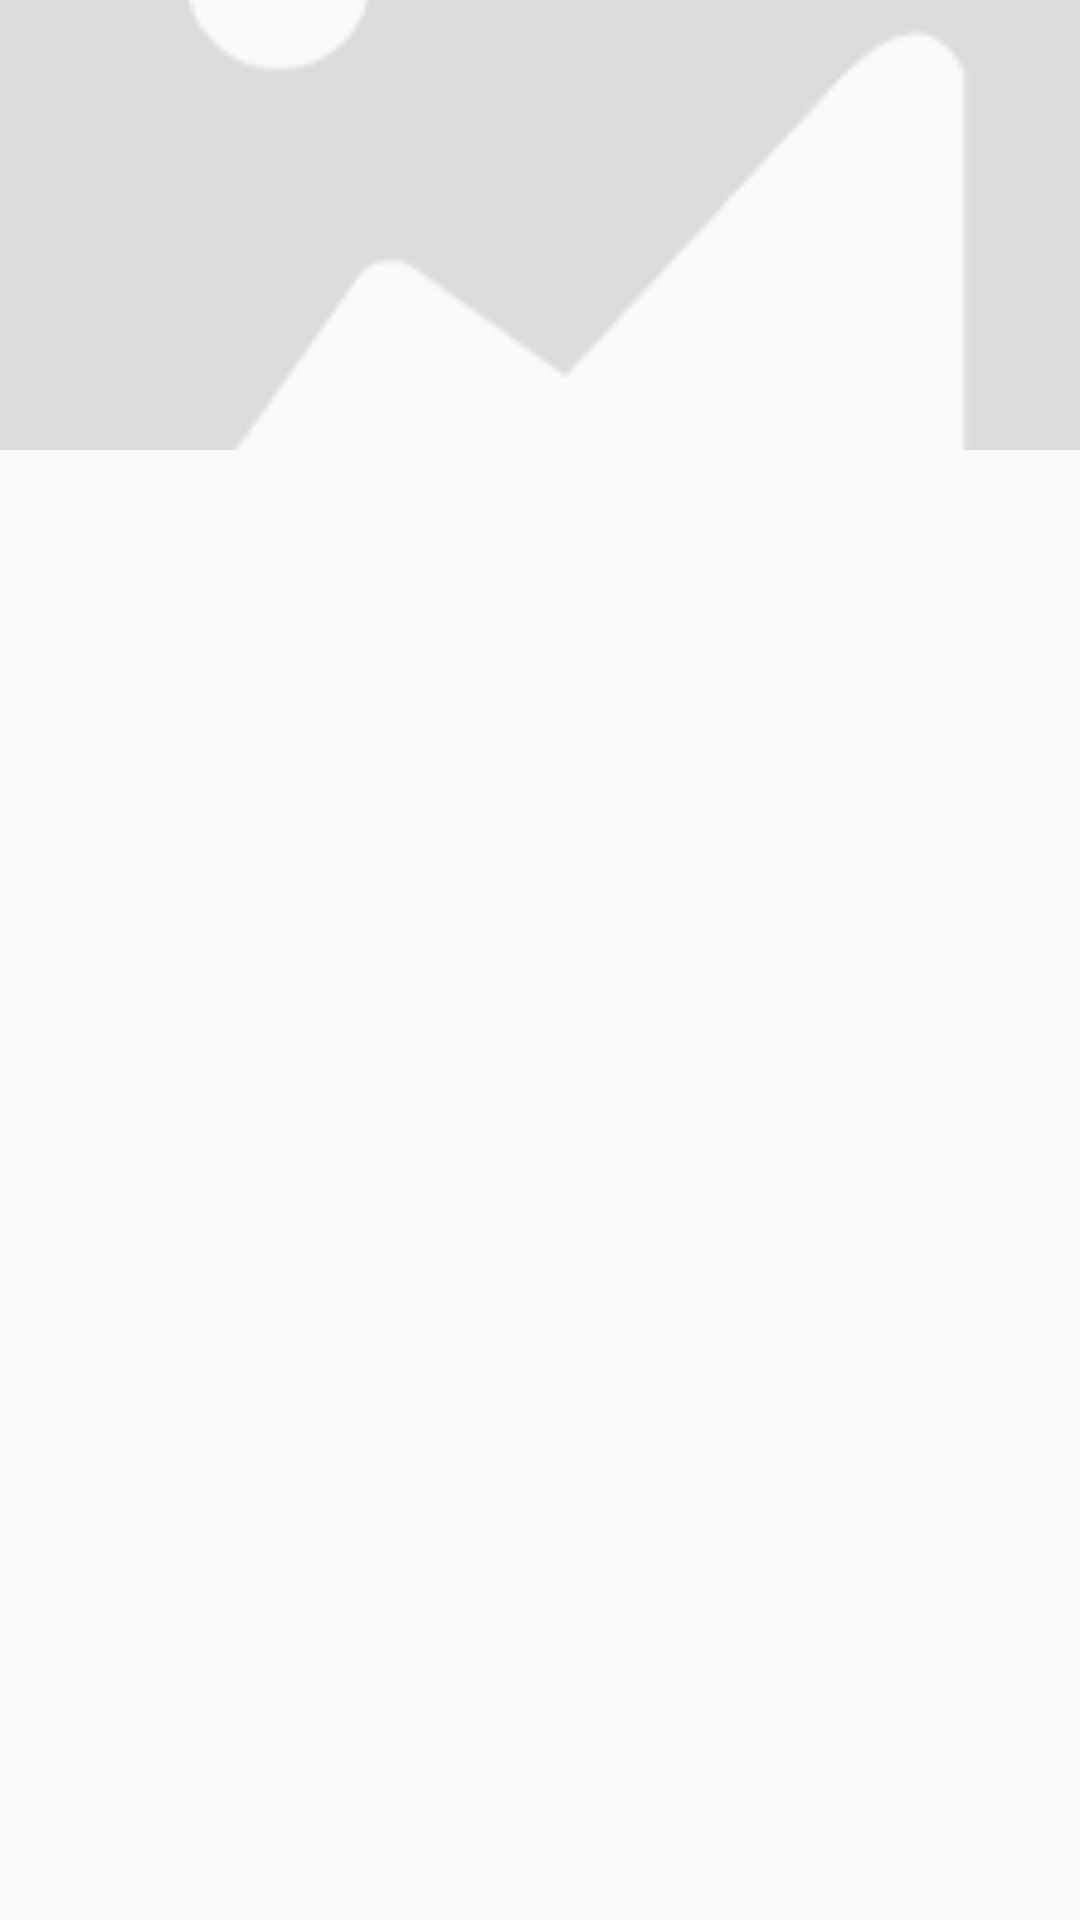

Here is an Android app screen rendered from its layout file. Give the layout XML and the strings, colors and styles it references.
<!-- AndroidManifest.xml: application theme AppTheme -->
<!-- res/layout/home_item_layout.xml -->
<?xml version="1.0" encoding="utf-8"?>
<LinearLayout xmlns:android="http://schemas.android.com/apk/res/android"
    android:orientation="vertical"
    android:gravity="center_horizontal"
    android:layout_width="match_parent"
    android:layout_margin="5dp"
    android:layout_height="220dp">
    <ImageView
        android:id="@+id/food_image"
        android:src="@drawable/default_food"
        android:layout_alignParentLeft="true"
        android:scaleType="centerCrop"
        android:layout_width="match_parent"
        android:layout_height="150dp"/>
    <TextView
        android:id="@+id/food_name"
        android:layout_marginTop="5dp"
        android:textSize="12dp"
        android:maxLines="1"
        android:textColor="@color/black"
        android:layout_width="wrap_content"
        android:layout_height="wrap_content"/>
    <TextView
        android:id="@+id/food_info"
        android:layout_toRightOf="@id/food_image"
        android:textSize="10dp"
        android:maxEms="10"
        android:maxLines="2"
        android:layout_marginTop="5dp"
        android:layout_width="match_parent"
        android:layout_height="match_parent"/>
</LinearLayout>
<!-- resources referenced by this layout -->
<resources>
  <color name="black">#000000</color>
  <!-- drawable default_food: png bitmap (drawable-xxhdpi, 4710 bytes) -->
  <style name="AppTheme" parent="Theme.AppCompat.Light.NoActionBar">
      <item name="android:windowTranslucentStatus">false</item>
      
      
      
      <item name="android:statusBarColor">@android:color/transparent</item>
  
  
  
    </style>
</resources>
